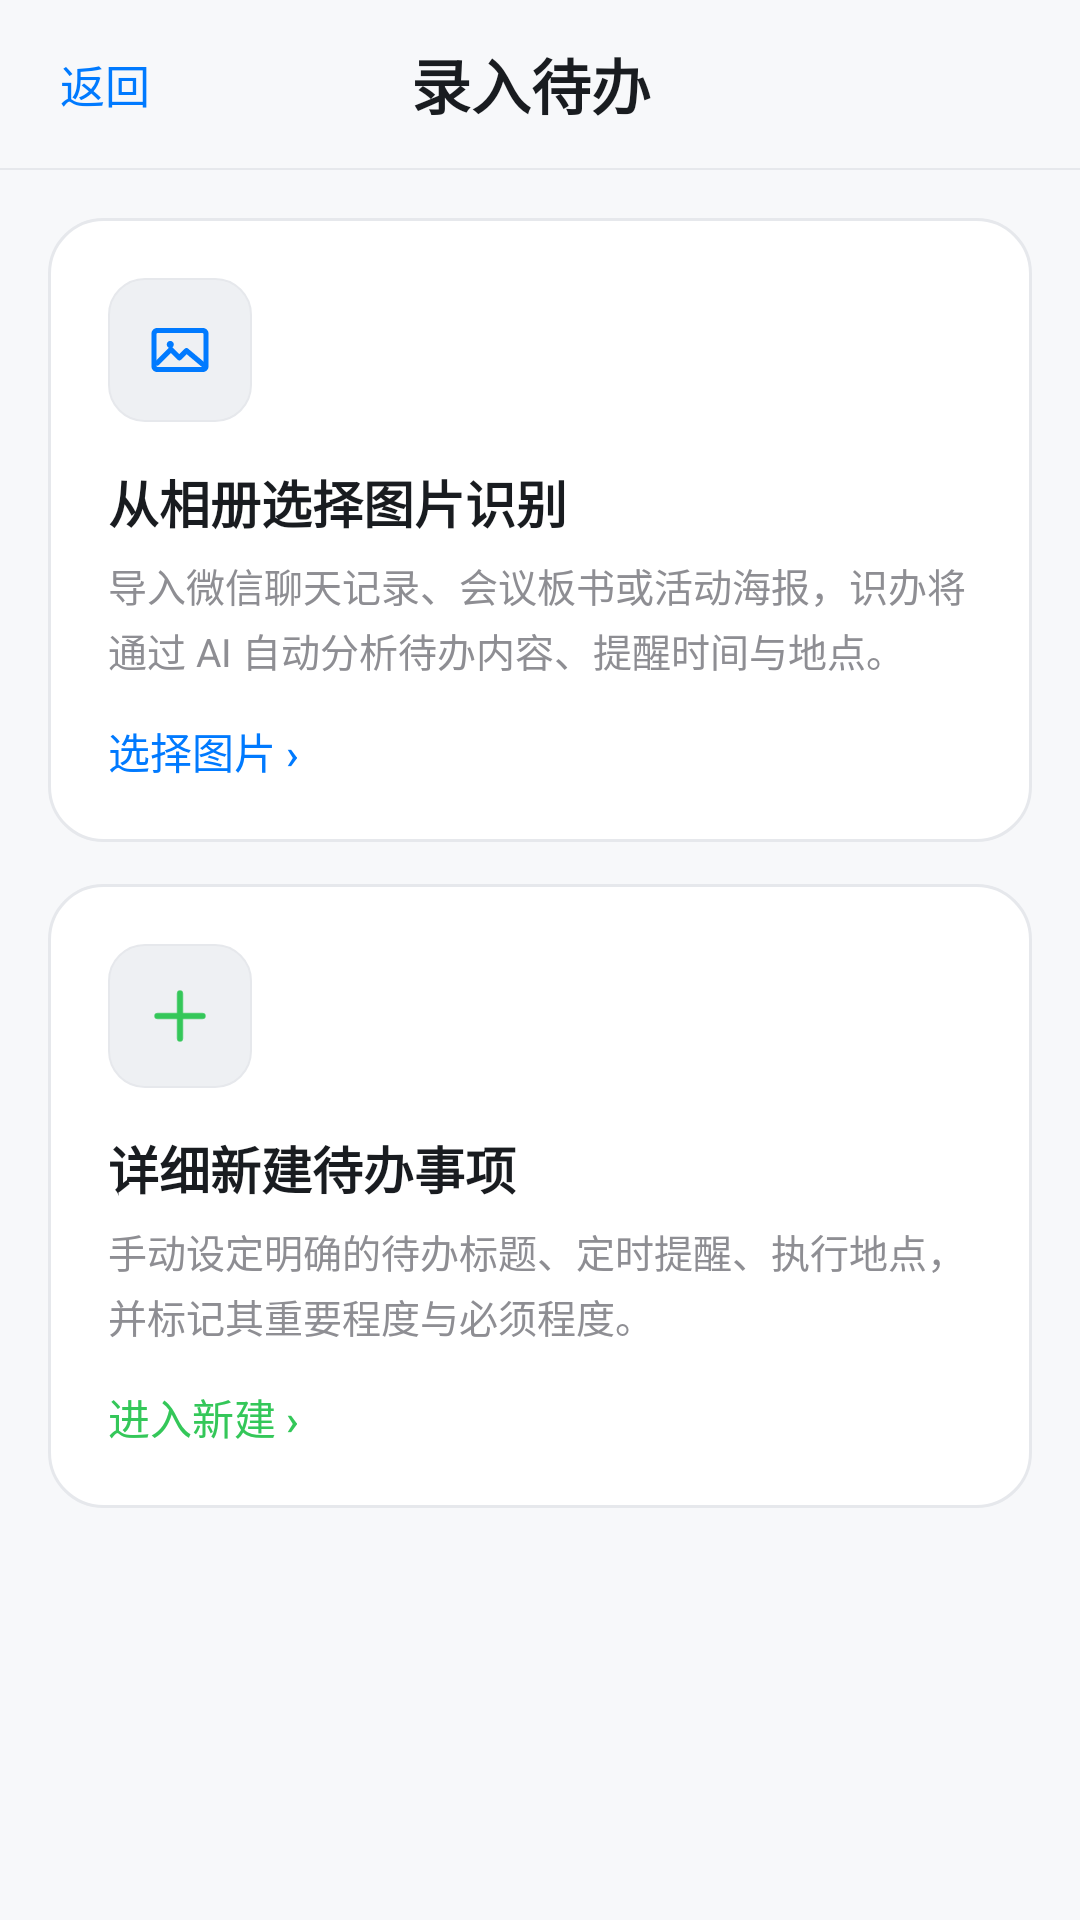

Layout XML and referenced resources for this Android screen:
<!-- AndroidManifest.xml: application theme Theme.Shiban -->
<!-- res/layout/activity_capture.xml -->
<?xml version="1.0" encoding="utf-8"?>
<LinearLayout xmlns:android="http://schemas.android.com/apk/res/android"
    xmlns:app="http://schemas.android.com/apk/res-auto"
    android:layout_width="match_parent"
    android:layout_height="match_parent"
    android:background="@color/paper"
    android:fitsSystemWindows="true"
    android:orientation="vertical">

    
    <LinearLayout
        android:layout_width="match_parent"
        android:layout_height="56dp"
        android:gravity="center_vertical"
        android:paddingLeft="8dp"
        android:paddingRight="16dp">

        <TextView
            android:id="@+id/back"
            style="@style/ShibanBack"
            android:text="返回" />

        <TextView
            style="@style/ShibanTitle"
            android:layout_width="0dp"
            android:layout_height="wrap_content"
            android:layout_weight="1"
            android:gravity="center"
            android:text="录入待办" />

        <View
            android:layout_width="52dp"
            android:layout_height="1dp" />
    </LinearLayout>

    <View
        android:layout_width="match_parent"
        android:layout_height="0.8dp"
        android:background="@color/line" />

    <ScrollView
        android:layout_width="match_parent"
        android:layout_height="0dp"
        android:layout_weight="1"
        android:overScrollMode="never">

        <LinearLayout
            android:layout_width="match_parent"
            android:layout_height="wrap_content"
            android:orientation="vertical"
            android:padding="16dp">

            
            <LinearLayout
                android:id="@+id/fromAlbum"
                android:layout_width="match_parent"
                android:layout_height="wrap_content"
                android:background="@drawable/bg_card"
                android:clickable="true"
                android:focusable="true"
                android:foreground="?attr/selectableItemBackground"
                android:orientation="vertical"
                android:padding="20dp">

                <FrameLayout
                    android:layout_width="48dp"
                    android:layout_height="48dp"
                    android:background="@drawable/bg_input">

                    <ImageView
                        android:layout_width="26dp"
                        android:layout_height="26dp"
                        android:layout_gravity="center"
                        android:contentDescription="相册导入"
                        android:src="@drawable/ic_image"
                        app:tint="@color/seal" />
                </FrameLayout>

                <TextView
                    android:layout_width="wrap_content"
                    android:layout_height="wrap_content"
                    android:layout_marginTop="14dp"
                    android:fontFamily="sans-serif-medium"
                    android:text="从相册选择图片识别"
                    android:textColor="@color/ink"
                    android:textSize="17sp"
                    android:textStyle="bold" />

                <TextView
                    android:layout_width="match_parent"
                    android:layout_height="wrap_content"
                    android:layout_marginTop="6dp"
                    android:lineSpacingExtra="3dp"
                    android:text="导入微信聊天记录、会议板书或活动海报，识办将通过 AI 自动分析待办内容、提醒时间与地点。"
                    android:textColor="@color/muted"
                    android:textSize="13sp" />

                <TextView
                    android:layout_width="wrap_content"
                    android:layout_height="wrap_content"
                    android:layout_marginTop="14dp"
                    android:fontFamily="sans-serif-medium"
                    android:text="选择图片 ›"
                    android:textColor="@color/seal"
                    android:textSize="14sp" />
            </LinearLayout>

            
            <LinearLayout
                android:id="@+id/createDetail"
                android:layout_width="match_parent"
                android:layout_height="wrap_content"
                android:layout_marginTop="14dp"
                android:background="@drawable/bg_card"
                android:clickable="true"
                android:focusable="true"
                android:foreground="?attr/selectableItemBackground"
                android:orientation="vertical"
                android:padding="20dp">

                <FrameLayout
                    android:layout_width="48dp"
                    android:layout_height="48dp"
                    android:background="@drawable/bg_input">

                    <ImageView
                        android:layout_width="26dp"
                        android:layout_height="26dp"
                        android:layout_gravity="center"
                        android:contentDescription="新建待办"
                        android:src="@drawable/ic_add"
                        app:tint="@color/success" />
                </FrameLayout>

                <TextView
                    android:layout_width="wrap_content"
                    android:layout_height="wrap_content"
                    android:layout_marginTop="14dp"
                    android:fontFamily="sans-serif-medium"
                    android:text="详细新建待办事项"
                    android:textColor="@color/ink"
                    android:textSize="17sp"
                    android:textStyle="bold" />

                <TextView
                    android:layout_width="match_parent"
                    android:layout_height="wrap_content"
                    android:layout_marginTop="6dp"
                    android:lineSpacingExtra="3dp"
                    android:text="手动设定明确的待办标题、定时提醒、执行地点，并标记其重要程度与必须程度。"
                    android:textColor="@color/muted"
                    android:textSize="13sp" />

                <TextView
                    android:layout_width="wrap_content"
                    android:layout_height="wrap_content"
                    android:layout_marginTop="14dp"
                    android:fontFamily="sans-serif-medium"
                    android:text="进入新建 ›"
                    android:textColor="@color/success"
                    android:textSize="14sp" />
            </LinearLayout>

        </LinearLayout>
    </ScrollView>
</LinearLayout>
<!-- resources referenced by this layout -->
<resources>
  <color name="ink">#191C20</color>
  <color name="line">#E6E8EC</color>
  <color name="muted">#8E8E93</color>
  <color name="paper">#F7F8FA</color>
  <color name="seal">#007AFF</color>
  <color name="success">#34C759</color>
  <!-- drawable bg_card (drawable) -->
  <?xml version="1.0" encoding="utf-8"?>
  <shape xmlns:android="http://schemas.android.com/apk/res/android">
      <solid android:color="@color/card" />
      <stroke
          android:width="1dp"
          android:color="@color/line" />
      <corners android:radius="18dp" />
  </shape>
  <!-- drawable ic_add (drawable) -->
  <?xml version="1.0" encoding="utf-8"?>
  <vector xmlns:android="http://schemas.android.com/apk/res/android"
      android:width="24dp"
      android:height="24dp"
      android:viewportWidth="24"
      android:viewportHeight="24">
      <path
          android:fillColor="#00000000"
          android:pathData="M12,5v14M5,12h14"
          android:strokeWidth="1.8"
          android:strokeColor="#241C16"
          android:strokeLineCap="round" />
  </vector>
  <style name="ShibanBack">
          <item name="android:layout_width">wrap_content</item>
          <item name="android:layout_height">40dp</item>
          <item name="android:gravity">center</item>
          <item name="android:paddingLeft">12dp</item>
          <item name="android:paddingRight">12dp</item>
          <item name="android:textColor">@color/seal</item>
          <item name="android:textSize">15sp</item>
          <item name="android:background">?attr/selectableItemBackgroundBorderless</item>
      </style>
  <style name="ShibanTitle">
          <item name="android:textColor">@color/ink</item>
          <item name="android:textSize">20sp</item>
          <item name="android:textStyle">bold</item>
          <item name="android:fontFamily">sans-serif-medium</item>
      </style>
  <color name="card">#FFFFFF</color>
  <color name="paper_deep">#EEF0F3</color>
  <color name="moss">#34C759</color>
  <style name="Widget.Shiban.Button" parent="Widget.Material3.Button">
          <item name="cornerRadius">22dp</item>
          <item name="android:textAllCaps">false</item>
          <item name="android:textSize">16sp</item>
          <item name="android:minHeight">44dp</item>
          <item name="android:insetTop">0dp</item>
          <item name="android:insetBottom">0dp</item>
          <item name="backgroundTint">@color/seal</item>
          <item name="android:textColor">@color/card</item>
          <item name="elevation">0dp</item>
          <item name="android:stateListAnimator">@null</item>
      </style>
  <style name="Widget.Shiban.Button.Outlined" parent="Widget.Material3.Button.OutlinedButton">
          <item name="cornerRadius">14dp</item>
          <item name="android:textAllCaps">false</item>
          <item name="android:textSize">15sp</item>
          <item name="android:minHeight">48dp</item>
          <item name="android:insetTop">0dp</item>
          <item name="android:insetBottom">0dp</item>
          <item name="strokeColor">@color/line</item>
          <item name="strokeWidth">1dp</item>
          <item name="android:textColor">@color/ink</item>
          <item name="backgroundTint">@color/card</item>
          <item name="elevation">0dp</item>
      </style>
  <style name="Widget.Shiban.Button.Text" parent="Widget.Material3.Button.TextButton">
          <item name="android:textAllCaps">false</item>
          <item name="android:textColor">@color/seal</item>
          <item name="android:textSize">14sp</item>
          <item name="android:minHeight">44dp</item>
          <item name="android:insetTop">0dp</item>
          <item name="android:insetBottom">0dp</item>
      </style>
</resources>
